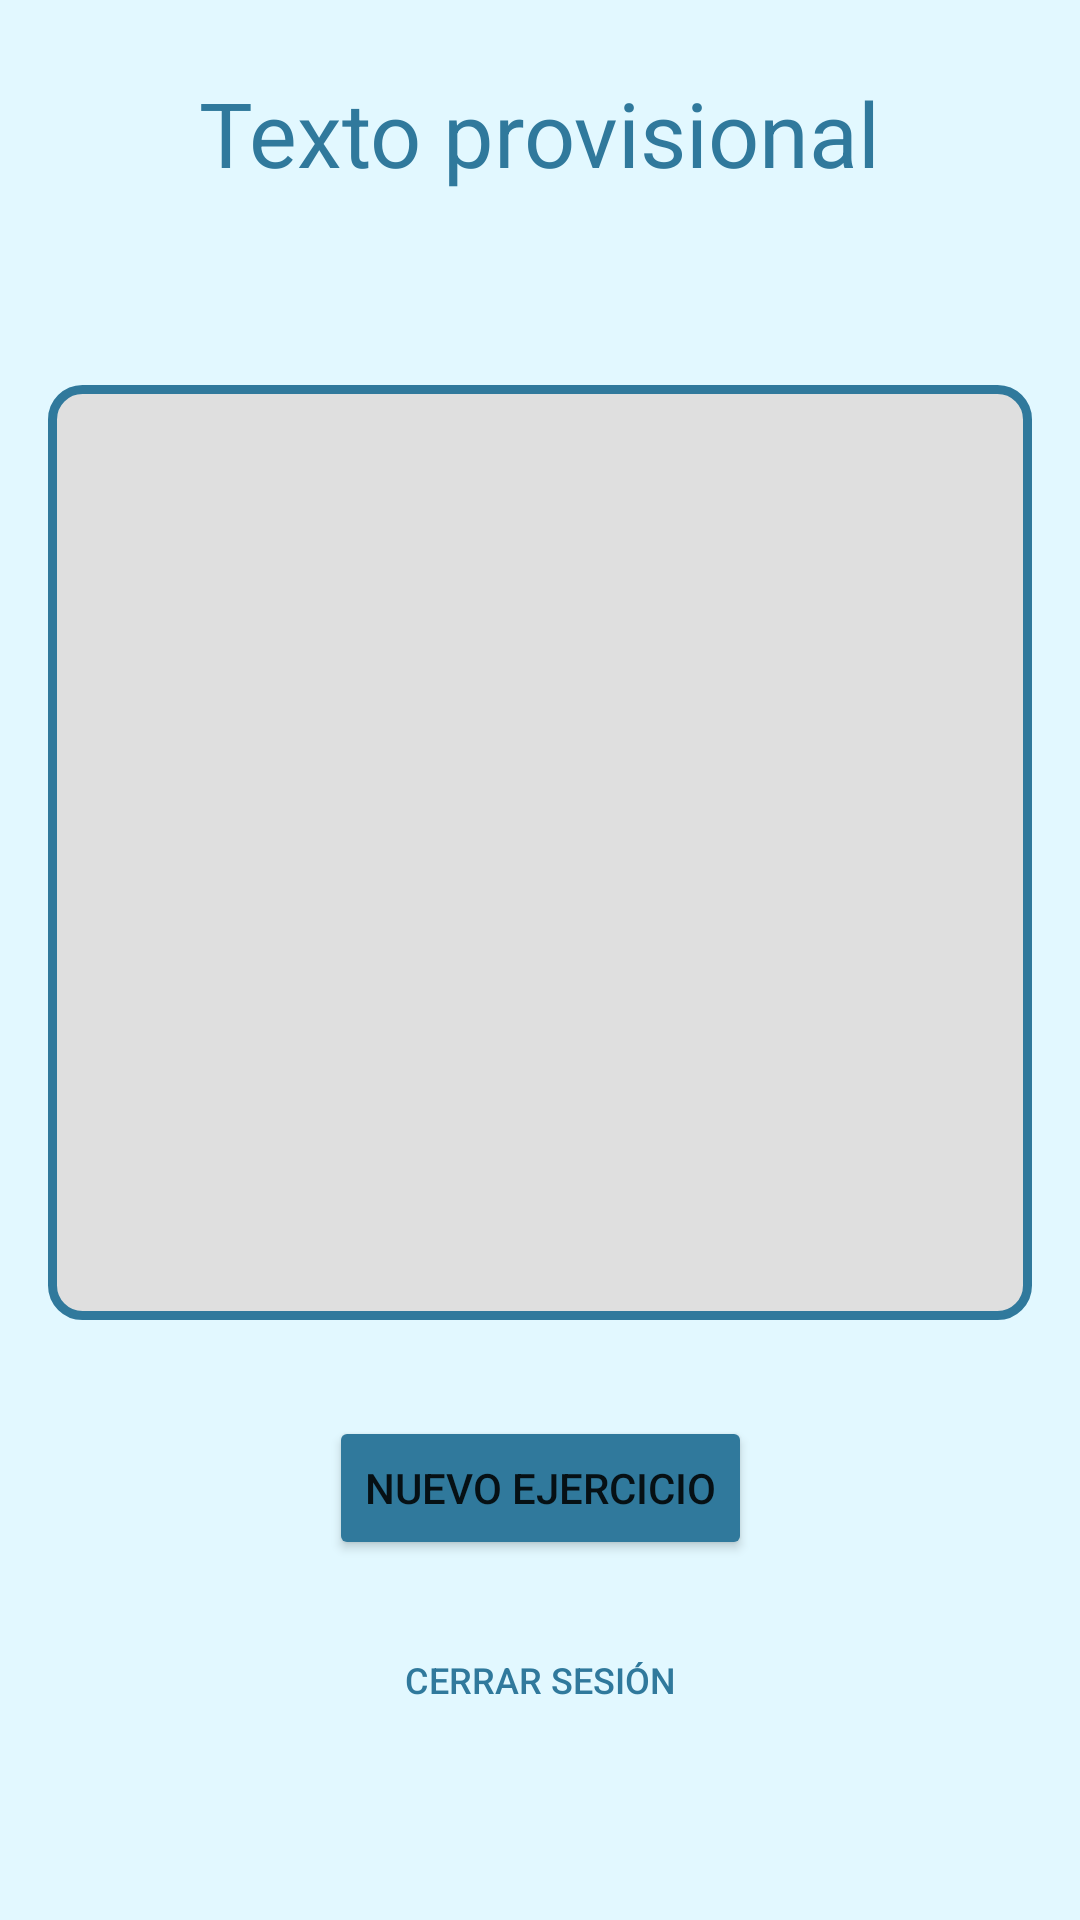

Produce the Android XML layout that renders to this screen, including the resource entries it uses.
<!-- AndroidManifest.xml: application theme AppTheme -->
<!-- res/layout/activity_lista.xml -->
<?xml version="1.0" encoding="utf-8"?>
<androidx.constraintlayout.widget.ConstraintLayout xmlns:android="http://schemas.android.com/apk/res/android"
    xmlns:app="http://schemas.android.com/apk/res-auto"
    xmlns:tools="http://schemas.android.com/tools"
    android:layout_width="match_parent"
    android:layout_height="match_parent"
    android:background="@color/fondoLayout"
    tools:context=".actividades.ListaActivity"
    >

    <TextView
        android:id="@+id/tvTitleListActivity"
        android:layout_width="wrap_content"
        android:layout_height="wrap_content"
        android:layout_marginStart="24dp"
        android:layout_marginTop="24dp"
        android:layout_marginEnd="24dp"
        android:text="@string/default_text"
        android:textSize="30sp"
        android:textColor="@color/colorAccent"
        app:layout_constraintEnd_toEndOf="parent"
        app:layout_constraintStart_toStartOf="parent"
        app:layout_constraintTop_toTopOf="parent" />

    <androidx.recyclerview.widget.RecyclerView
        android:id="@+id/rvWorkoutList"
        android:layout_width="0dp"
        android:layout_height="0dp"
        android:layout_marginStart="16dp"
        android:layout_marginTop="64dp"
        android:layout_marginEnd="16dp"
        android:layout_marginBottom="200dp"
        android:background="@drawable/ui_border"
        app:layout_constraintBottom_toBottomOf="parent"
        app:layout_constraintEnd_toEndOf="parent"
        app:layout_constraintStart_toStartOf="parent"
        app:layout_constraintTop_toBottomOf="@+id/tvTitleListActivity" />

    <Button
        android:id="@+id/btAddWorkout"
        android:layout_width="wrap_content"
        android:layout_height="wrap_content"
        android:layout_marginTop="32dp"
        android:text="@string/add_new_workout"
        android:onClick="onNavigation"
        android:backgroundTint="@color/colorAccent"
        app:layout_constraintEnd_toEndOf="parent"
        app:layout_constraintStart_toStartOf="parent"
        app:layout_constraintTop_toBottomOf="@+id/rvWorkoutList" />

    <Button
        android:id="@+id/btExit"
        android:layout_width="wrap_content"
        android:layout_height="wrap_content"
        android:layout_marginTop="16dp"
        android:text="@string/logout"
        android:textColor="@color/colorAccent"
        android:textSize="12sp"
        android:background="@color/colorTransparent"
        android:onClick="onNavigation"
        app:layout_constraintEnd_toEndOf="parent"
        app:layout_constraintStart_toStartOf="parent"
        app:layout_constraintTop_toBottomOf="@+id/btAddWorkout" />

    

</androidx.constraintlayout.widget.ConstraintLayout>
<!-- resources referenced by this layout -->
<resources>
  <color name="colorAccent">#30799c</color>
  <color name="colorTransparent">#00000000</color>
  <color name="fondoLayout">#e2f8ff</color>
  <!-- drawable fondo_login: jpg bitmap (drawable-xxxhdpi, 36826 bytes) -->
  <!-- drawable ui_border (drawable) -->
  <?xml version="1.0" encoding="utf-8"?>
  <shape xmlns:android="http://schemas.android.com/apk/res/android" android:shape="rectangle">
  
              <solid android:color="@color/fondoRecycler"/>
              <stroke android:width="3dp" android:color="@color/colorAccent" />
              <corners android:radius="10dp"/>
              <padding android:left="0dp" android:top="3dp"
                       android:right="0dp" android:bottom="3dp" />
  
  
  </shape>
  <string name="add_new_workout">Nuevo ejercicio</string>
  <string name="default_text">Texto provisional</string>
  <string name="logout">Cerrar sesión</string>
  <style name="AppTheme" parent="Theme.MaterialComponents.Light.DarkActionBar">
          
          <item name="colorPrimary">@color/colorPrimary</item>
          <item name="colorPrimaryDark">@color/colorPrimaryDark</item>
          <item name="colorAccent">@color/colorAccent</item>
          <item name="preferenceTheme">@style/PreferenceThemeOverlay.v14.Material</item>
  
      </style>
  <color name="fondoRecycler">#dfdfdf</color>
  <color name="colorPrimary">#000000</color>
  <color name="colorPrimaryDark">#11257e</color>
</resources>
